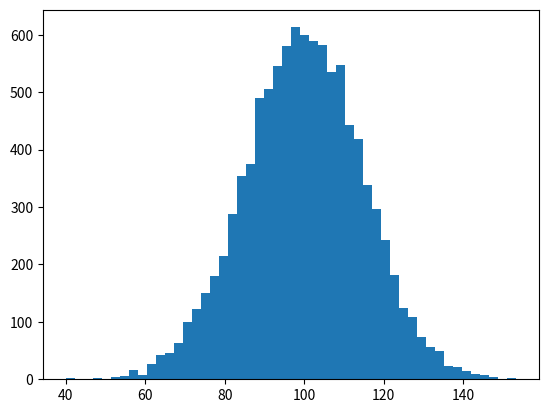

The matplotlib source for this figure: (Note: this script raises an exception after producing the figure.)
"""
Make a histogram of normally distributed random numbers and plot the
analytic PDF over it
"""
import numpy as np
import matplotlib.pyplot as plt
import matplotlib.mlab as mlab

mu, sigma = 100, 15
x = mu + sigma * np.random.randn(10000)

fig = plt.figure()
ax = fig.add_subplot(111)

# the histogram of the data
n, bins, patches = ax.hist(x, 50, normed=1, facecolor='green', alpha=0.75)

#Modelo:
#hist(x, bins=10, range=None, normed=False, weights=None, cumulative=False, bottom=None, histtype='bar', align='mid', orientation='vertical', rwidth=None, log=False, color=None, label=None, hold=None, **kwargs)



# hist uses np.histogram under the hood to create 'n' and 'bins'.
# np.histogram returns the bin edges, so there will be 50 probability
# density values in n, 51 bin edges in bins and 50 patches.  To get
# everything lined up, we'll compute the bin centers
bincenters = 0.5*(bins[1:]+bins[:-1])
# add a 'best fit' line for the normal PDF
y = mlab.normpdf( bincenters, mu, sigma)
l = ax.plot(bincenters, y, 'r--', linewidth=1)

ax.set_xlabel('Smarts')
ax.set_ylabel('Probability')
ax.set_title(r'$\mathrm{Histogram\ of\ IQ:}\ \mu=100,\ \sigma=15$')
ax.set_xlim(40, 160)
ax.set_ylim(0, 0.03)
ax.grid(True)

plt.show()

